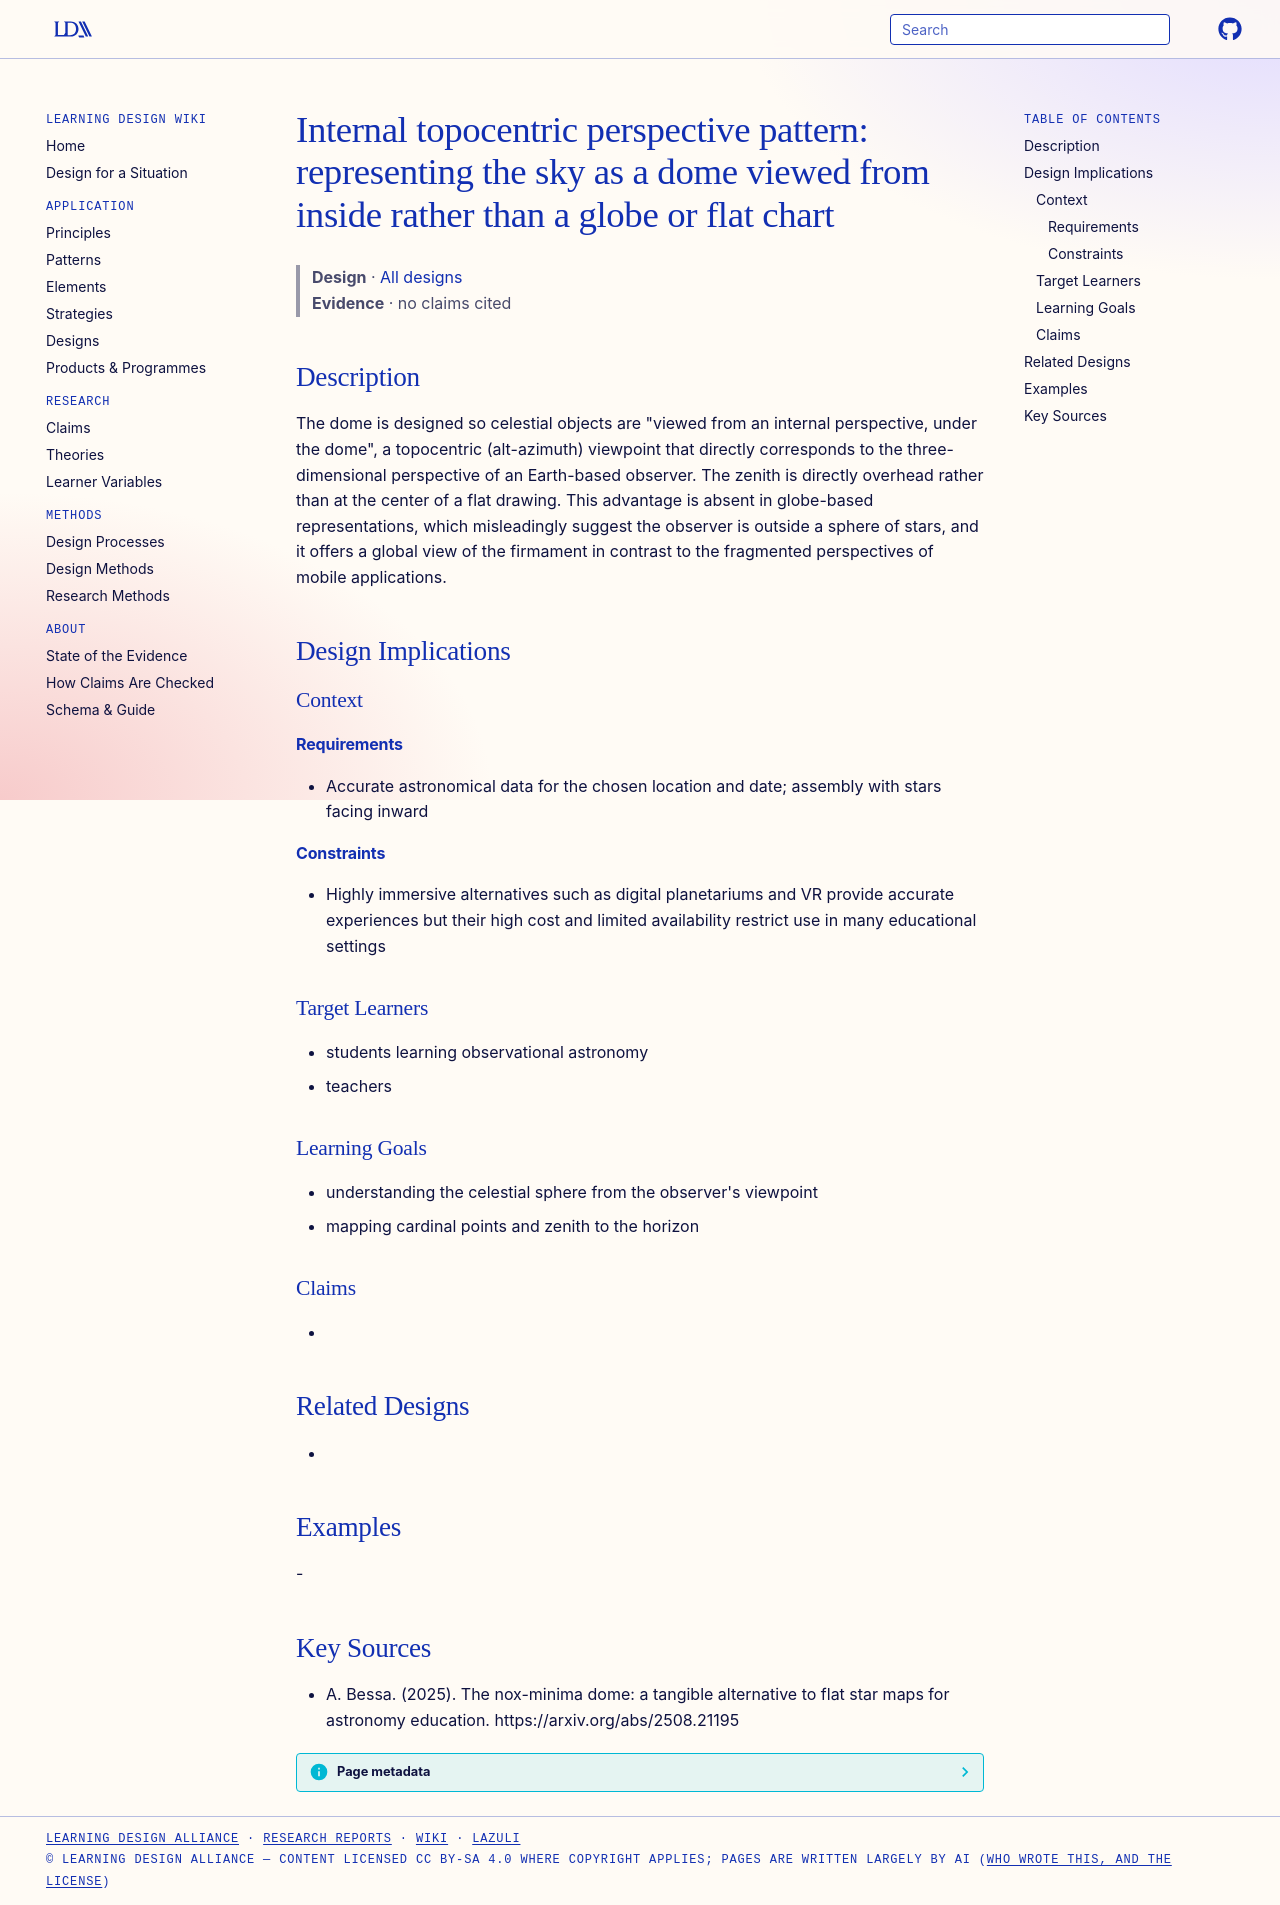

repository: Learning-Design-Alliance/learning-wiki · page: designs/nox-minima-internal-perspective-pattern/index.html · generator: mkdocs

---
type: design
id: nox-minima-internal-perspective-pattern
title: "Internal topocentric perspective pattern: representing the sky as a dome viewed from inside rather than a globe or flat chart"
description: "The dome is designed so celestial objects are \"viewed from an internal perspective, under the dome\", a topocentric (alt-azimuth) viewpoint that directly corresponds to the three-dimensional perspective of an Earth-bas..."
status: review
generated:
  by: "process:settle-candidates"
  at: 2026-11-21
sources:
  - id: a-bessa-2025
    resource: "https://arxiv.org/abs/2508.21195"
    title: "A. Bessa. (2025). The nox-minima dome: a tangible alternative to flat star maps for astronomy education. https://arxiv.org/abs/2508.21195"
    author: A. Bessa
---

# Internal topocentric perspective pattern: representing the sky as a dome viewed from inside rather than a globe or flat chart

> **Design** · [All designs](index.md)
> **Evidence** · no claims cited

## Description
The dome is designed so celestial objects are "viewed from an internal perspective, under the dome", a topocentric (alt-azimuth) viewpoint that directly corresponds to the three-dimensional perspective of an Earth-based observer. The zenith is directly overhead rather than at the center of a flat drawing. This advantage is absent in globe-based representations, which misleadingly suggest the observer is outside a sphere of stars, and it offers a global view of the firmament in contrast to the fragmented perspectives of mobile applications.

## Design Implications

### Context
#### Requirements
- Accurate astronomical data for the chosen location and date; assembly with stars facing inward
#### Constraints
- Highly immersive alternatives such as digital planetariums and VR provide accurate experiences but their high cost and limited availability restrict use in many educational settings

### Target Learners
- students learning observational astronomy
- teachers

### Learning Goals
- understanding the celestial sphere from the observer's viewpoint
- mapping cardinal points and zenith to the horizon

### Claims
- 

## Related Designs
- 

## Examples
-

## Key Sources
- A. Bessa. (2025). The nox-minima dome: a tangible alternative to flat star maps for astronomy education. https://arxiv.org/abs/2508.21195
